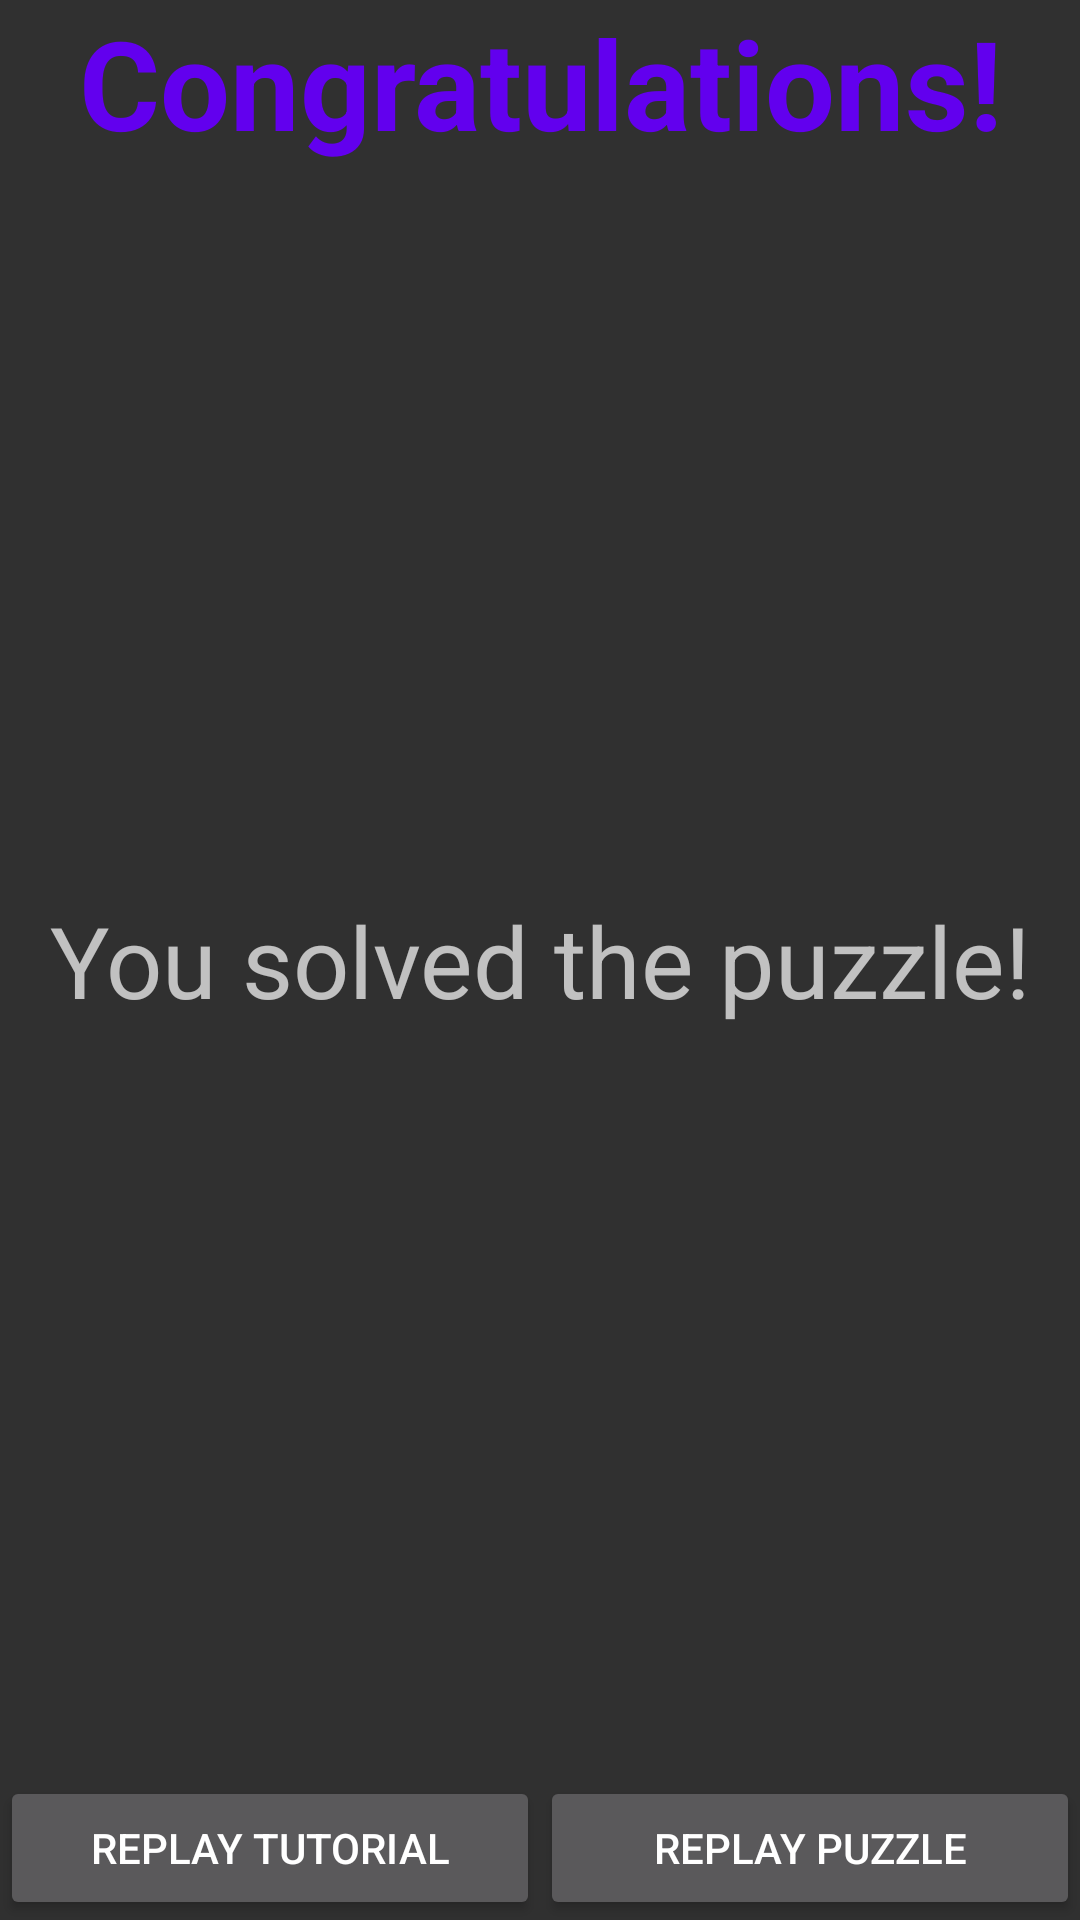

Layout XML and referenced resources for this Android screen:
<!-- AndroidManifest.xml: application theme AppTheme -->
<!-- res/layout/fragment_hex_puzzle_solved.xml -->
<?xml version="1.0" encoding="utf-8"?>
<FrameLayout xmlns:android="http://schemas.android.com/apk/res/android"
    xmlns:tools="http://schemas.android.com/tools"
    android:layout_width="match_parent"
    android:layout_height="match_parent"
    tools:context=".HexPuzzleSolvedFragment">

    <TextView
        android:layout_width="match_parent"
        android:layout_height="wrap_content"
        android:layout_gravity="top"
        android:gravity="center"
        android:text="Congratulations!"
        android:textSize="20pt"
        android:textStyle="bold"
        android:textColor="@color/colorPrimary"
        />

    <TextView
        android:layout_width="match_parent"
        android:layout_height="wrap_content"
        android:layout_gravity="center"
        android:gravity="center"
        android:text="You solved the puzzle!"
        android:textSize="16pt" />

    <LinearLayout
        android:layout_width="match_parent"
        android:layout_height="match_parent"
        android:gravity="bottom"
        android:orientation="horizontal">

        <Button
            android:id="@+id/replay_rect_puzzle"
            android:layout_width="0dp"
            android:layout_height="wrap_content"
            android:layout_weight="1"
            android:text="Replay tutorial" />

        <Button
            android:id="@+id/replay_hex_puzzle"
            android:layout_width="0dp"
            android:layout_height="wrap_content"
            android:layout_weight="1"
            android:text="Replay puzzle" />
    </LinearLayout>

</FrameLayout>
<!-- resources referenced by this layout -->
<resources>
  <color name="colorPrimary">#6200EE</color>
  <style name="AppTheme" parent="AppTheme.TransparentActionBar">
          <item name="colorPrimary">@color/colorPrimary</item>
          <item name="colorPrimaryDark">@color/colorPrimaryDark</item>
          <item name="colorAccent">@color/colorAccent</item>
      </style>
  <style name="AppTheme.TransparentActionBar" parent="Theme.AppCompat">
          
          <item name="android:actionBarStyle">@style/TransparentActionBar</item>
          <item name="android:windowActionBarOverlay">true</item>
          
          <item name="actionBarStyle">@style/TransparentActionBar</item>
          <item name="windowActionBarOverlay">true</item>
      </style>
  <color name="colorPrimaryDark">#3700B3</color>
  <color name="colorAccent">#03DAC5</color>
  <style name="TransparentActionBar" parent="Widget.AppCompat.Light.ActionBar.Solid">
          <item name="android:background">@null</item>
          
          <item name="background">@null</item>
      </style>
</resources>
